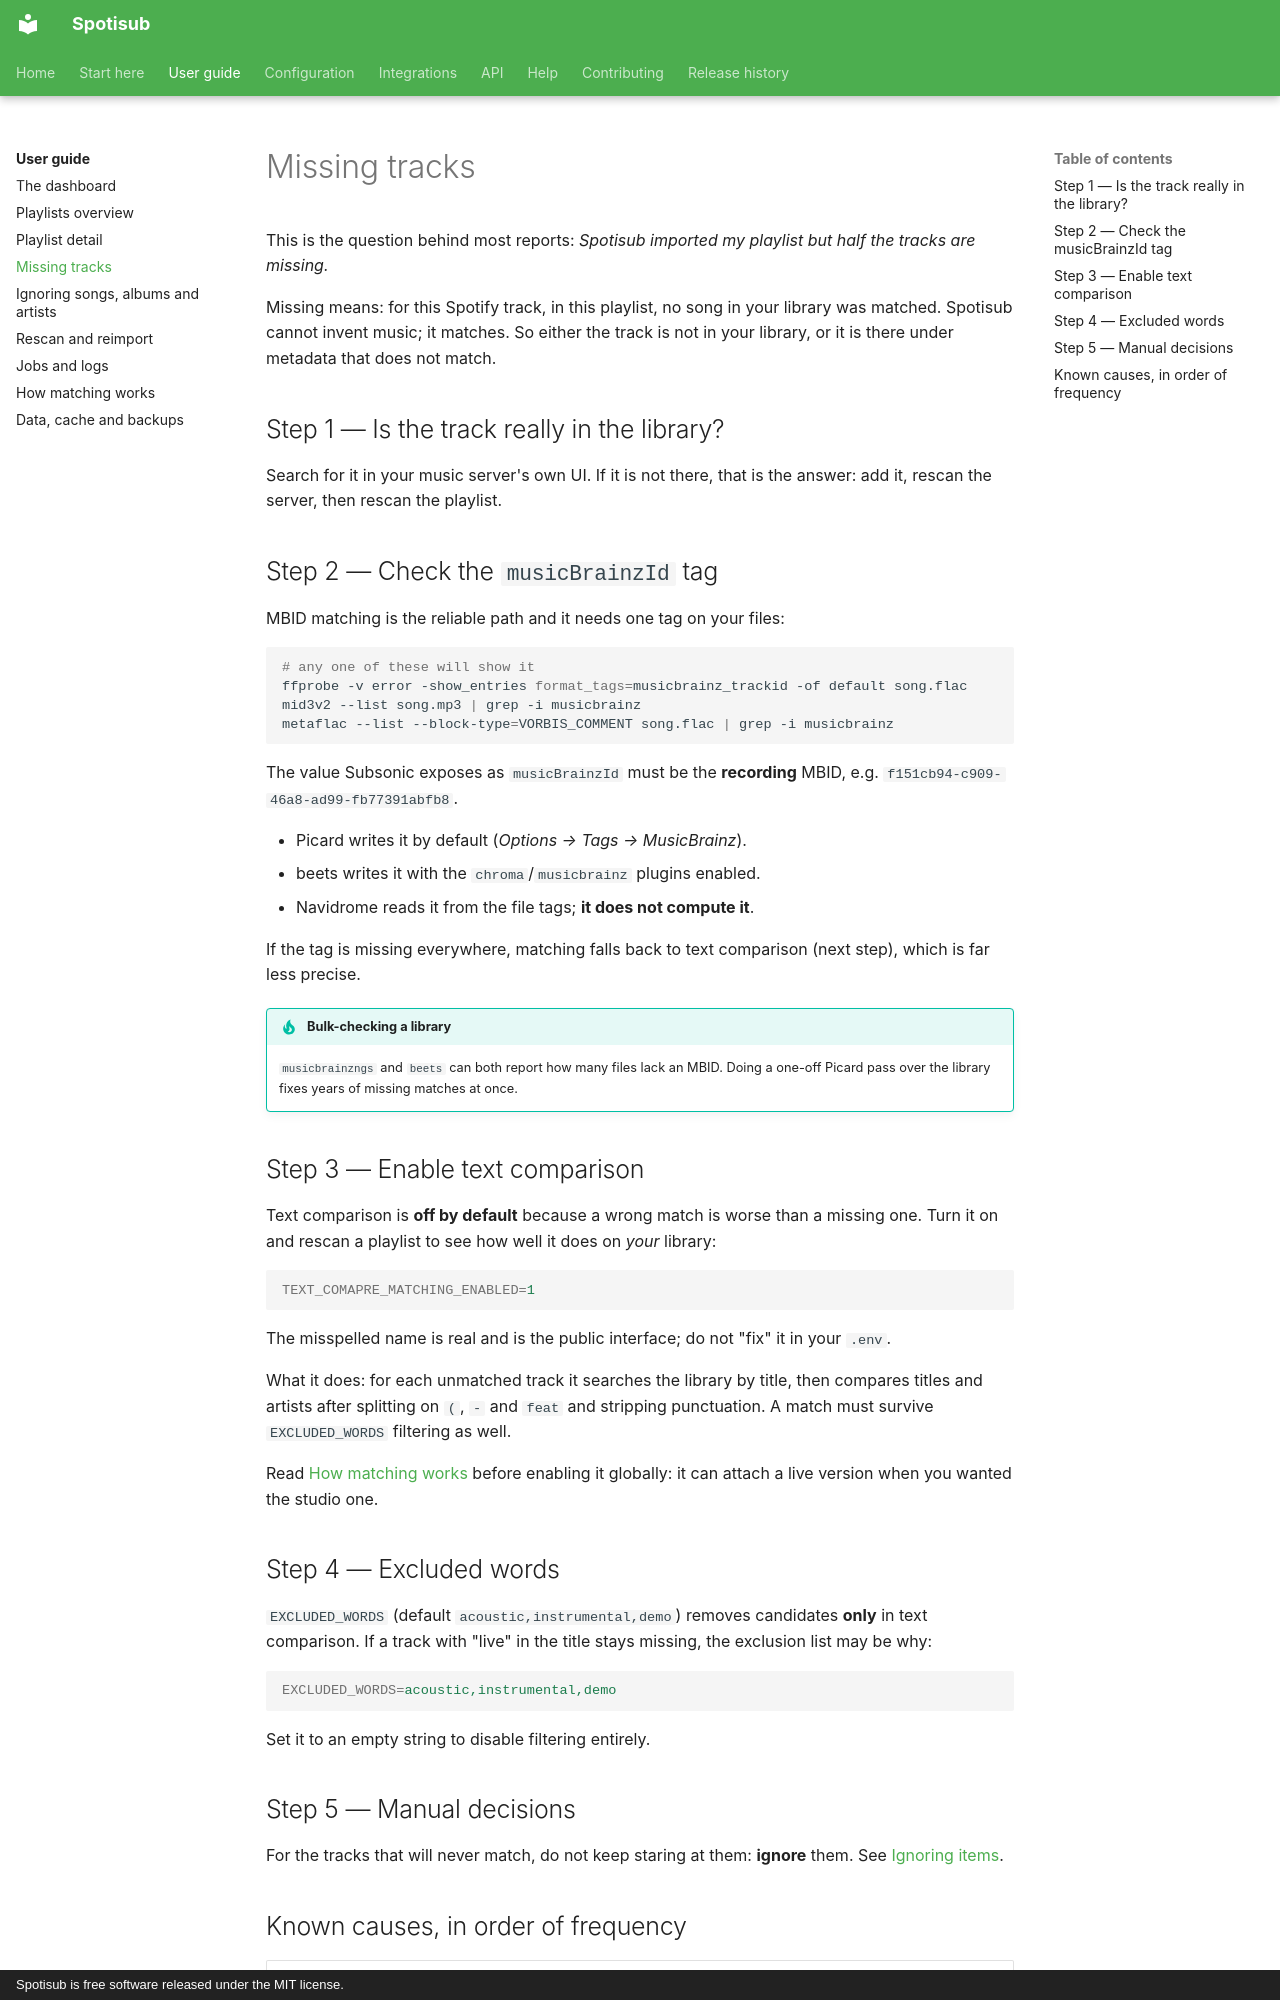

repository: blastbeng/spotisub · page: guide/missing-tracks/index.html · generator: mkdocs · copyright: Spotisub is free software released under the MIT license.

# Missing tracks

This is the question behind most reports: *Spotisub imported my playlist but half the
tracks are missing.*

Missing means: for this Spotify track, in this playlist, no song in your library was
matched. Spotisub cannot invent music; it matches. So either the track is not in your
library, or it is there under metadata that does not match.

## Step 1 — Is the track really in the library?

Search for it in your music server's own UI. If it is not there, that is the answer:
add it, rescan the server, then rescan the playlist.

## Step 2 — Check the `musicBrainzId` tag

MBID matching is the reliable path and it needs one tag on your files:

```bash
# any one of these will show it
ffprobe -v error -show_entries format_tags=musicbrainz_trackid -of default song.flac
mid3v2 --list song.mp3 | grep -i musicbrainz
metaflac --list --block-type=VORBIS_COMMENT song.flac | grep -i musicbrainz
```

The value Subsonic exposes as `musicBrainzId` must be the **recording** MBID, e.g.
`f151cb94-c909-46a8-ad99-fb77391abfb8`.

- Picard writes it by default (*Options → Tags → MusicBrainz*).
- beets writes it with the `chroma`/`musicbrainz` plugins enabled.
- Navidrome reads it from the file tags; **it does not compute it**.

If the tag is missing everywhere, matching falls back to text comparison (next step),
which is far less precise.

!!! tip "Bulk-checking a library"

    `musicbrainzngs` and `beets` can both report how many files lack an MBID. Doing a
    one-off Picard pass over the library fixes years of missing matches at once.

## Step 3 — Enable text comparison

Text comparison is **off by default** because a wrong match is worse than a missing one.
Turn it on and rescan a playlist to see how well it does on *your* library:

```ini
TEXT_COMAPRE_MATCHING_ENABLED=1
```

The misspelled name is real and is the public interface; do not "fix" it in your `.env`.

What it does: for each unmatched track it searches the library by title, then compares
titles and artists after splitting on `(`, `-` and `feat` and stripping punctuation. A
match must survive `EXCLUDED_WORDS` filtering as well.

Read [How matching works](matching.md) before enabling it globally: it can attach a
live version when you wanted the studio one.

## Step 4 — Excluded words

`EXCLUDED_WORDS` (default `acoustic,instrumental,demo`) removes candidates **only** in
text comparison. If a track with "live" in the title stays missing, the exclusion list
may be why:

```ini
EXCLUDED_WORDS=acoustic,instrumental,demo
```

Set it to an empty string to disable filtering entirely.
